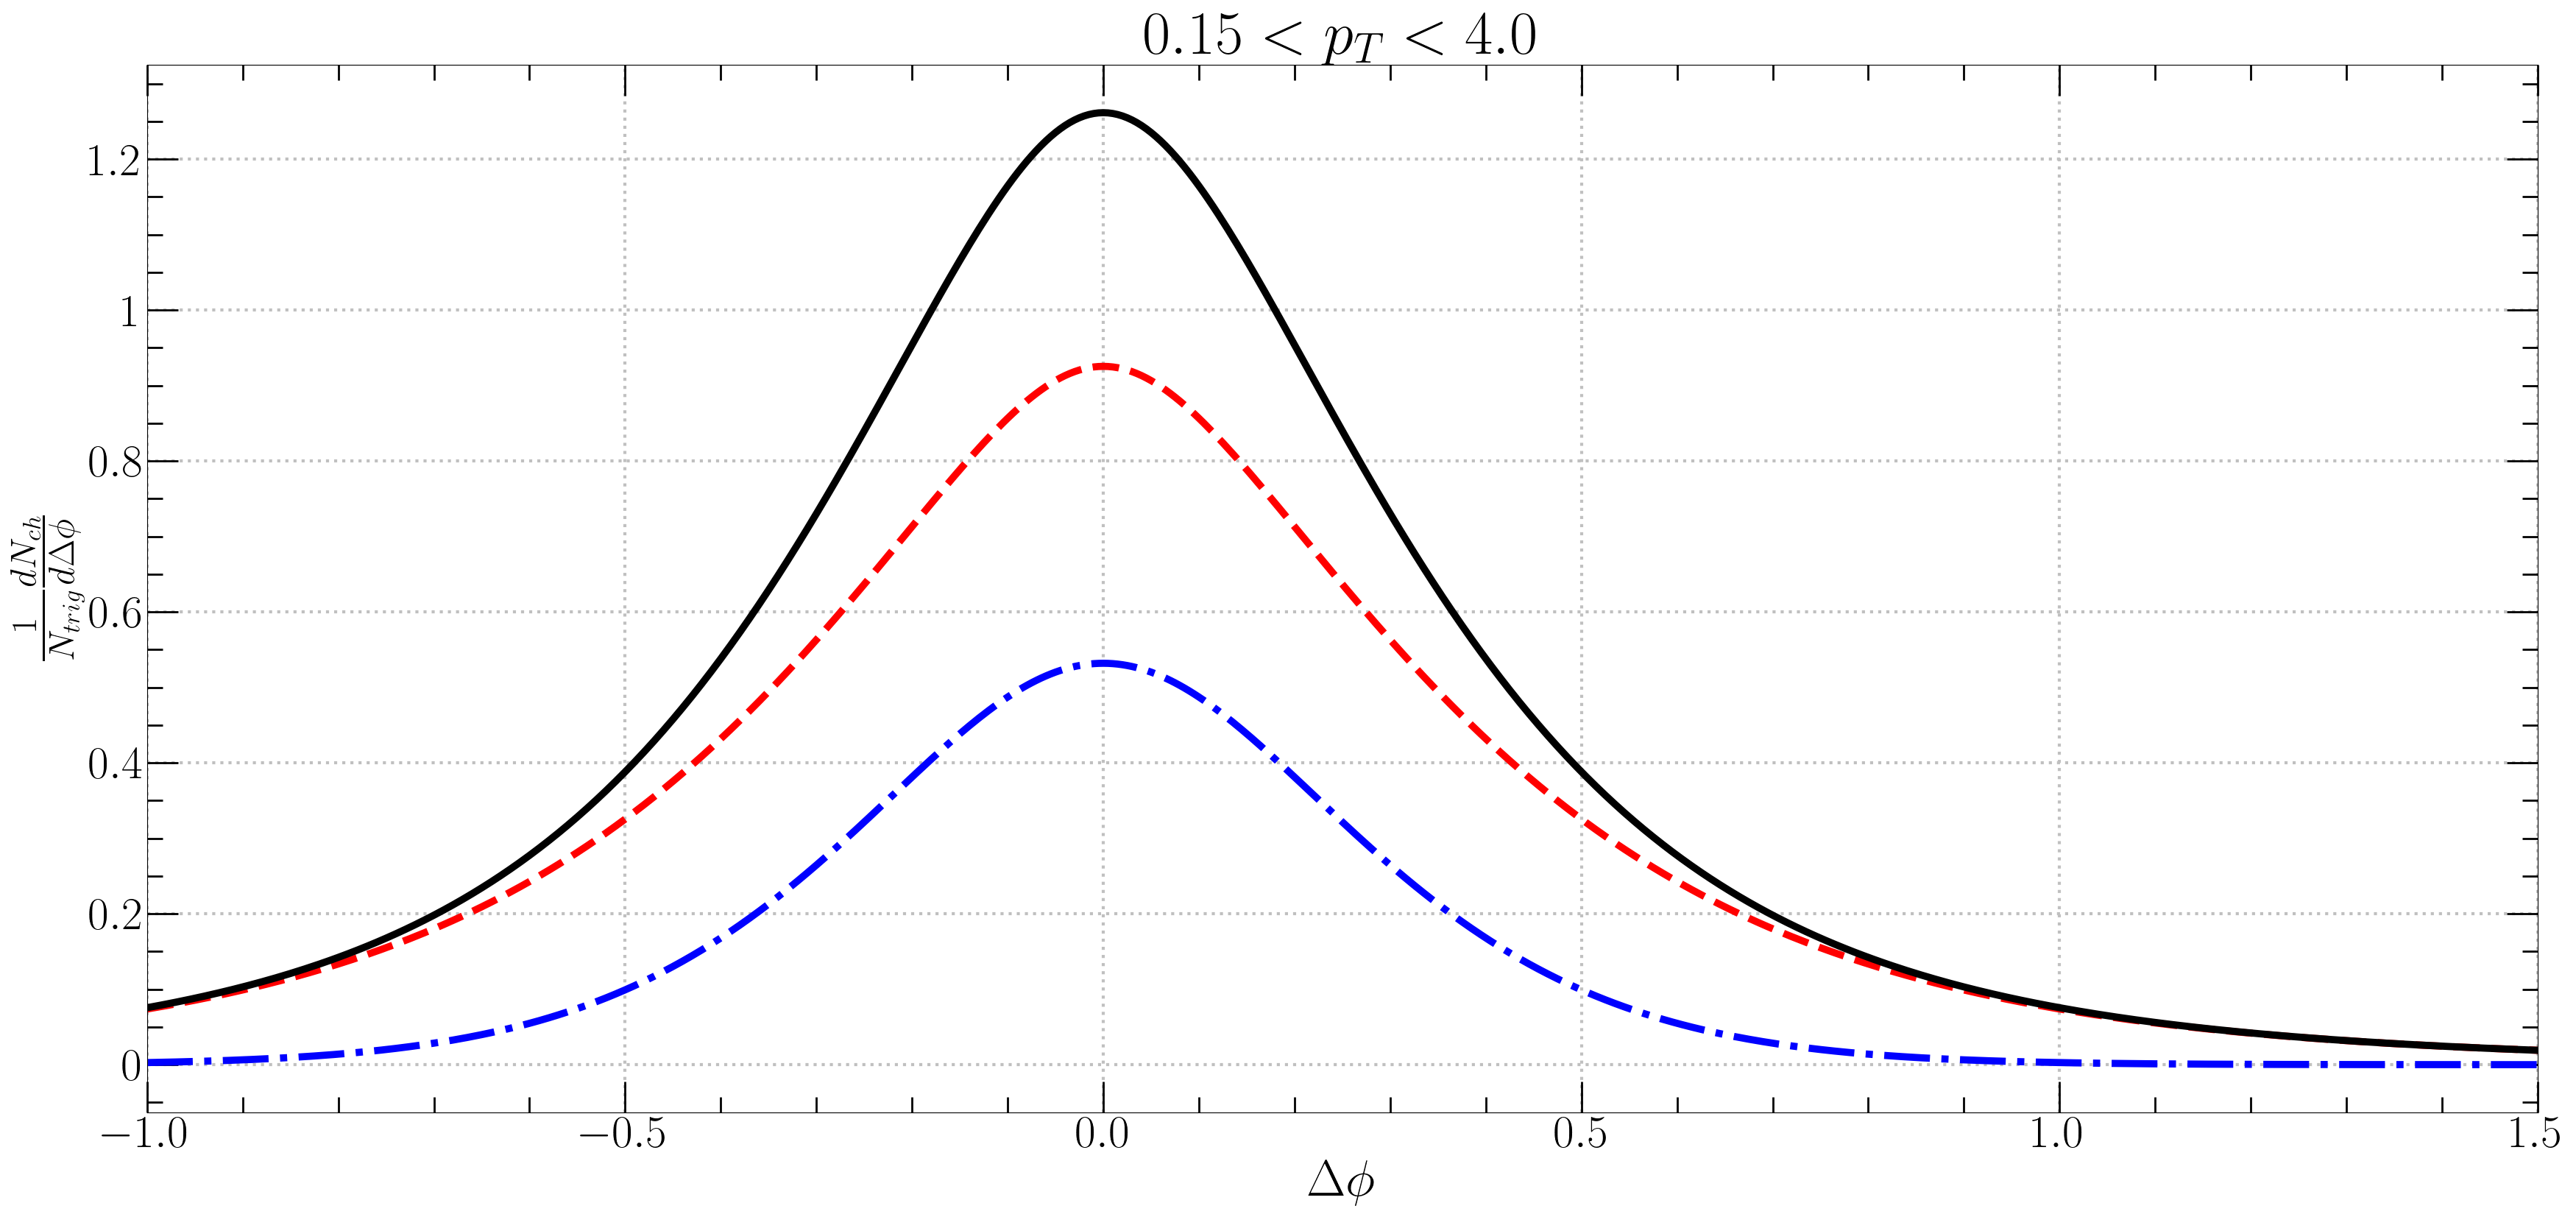

The file beside this chart, header and first rows:
phi, Ridge, Jet
-1, 0.07375, 0.00276
-0.995, 0.07483, 0.002883
-0.99, 0.07593, 0.00301
-0.985, 0.07705, 0.003143
-0.98, 0.07819, 0.003281
-0.975, 0.07934, 0.003425
-0.97, 0.08051, 0.003574
-0.965, 0.0817, 0.00373
-0.96, 0.08291, 0.003891
-0.955, 0.08414, 0.004059
-0.95, 0.08539, 0.004233
-0.945, 0.08665, 0.004414
-0.94, 0.08794, 0.004603
-0.935, 0.08925, 0.004798
-0.93, 0.09058, 0.005001
-0.925, 0.09192, 0.005212
-0.92, 0.09329, 0.005431
-0.915, 0.09468, 0.005658
-0.91, 0.0961, 0.005894
-0.905, 0.09753, 0.006138
-0.9, 0.09899, 0.006392
-0.895, 0.1005, 0.006656
-0.89, 0.102, 0.006929
-0.885, 0.1035, 0.007212
-0.88, 0.105, 0.007505
-0.875, 0.1066, 0.007809
-0.87, 0.1082, 0.008125
-0.865, 0.1098, 0.008452
-0.86, 0.1115, 0.00879
-0.855, 0.1132, 0.009141
-0.85, 0.1149, 0.009504
-0.845, 0.1166, 0.00988
-0.84, 0.1184, 0.01027
-0.835, 0.1201, 0.01067
-0.83, 0.1219, 0.01109
-0.825, 0.1238, 0.01152
-0.82, 0.1257, 0.01197
-0.815, 0.1275, 0.01243
-0.81, 0.1295, 0.01291
-0.805, 0.1314, 0.0134
-0.8, 0.1334, 0.01391
-0.795, 0.1354, 0.01444
-0.79, 0.1375, 0.01499
-0.785, 0.1395, 0.01555
-0.78, 0.1416, 0.01614
-0.775, 0.1438, 0.01674
-0.77, 0.146, 0.01736
-0.765, 0.1482, 0.018
-0.76, 0.1504, 0.01867
-0.755, 0.1527, 0.01935
-0.75, 0.155, 0.02006
-0.745, 0.1573, 0.02079
-0.74, 0.1597, 0.02154
-0.735, 0.1621, 0.02232
-0.73, 0.1646, 0.02312
-0.725, 0.1671, 0.02395
-0.72, 0.1696, 0.0248
-0.715, 0.1722, 0.02568
-0.71, 0.1748, 0.02658
-0.705, 0.1774, 0.02752
... 441 more rows
